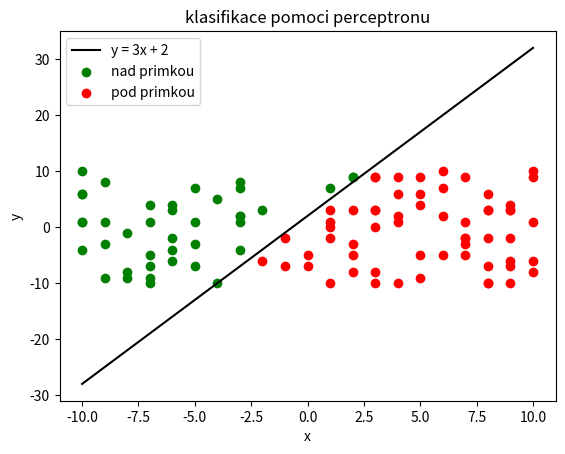

Source code (Python):
import numpy as np
import matplotlib.pyplot as plt

# vygenerovani 100 nahodnych bodu
points = np.random.randint(-10, 11, size=(100, 2))

# definujeme funkci pro vypocet hodnoty y na primce y = 3x + 2
def line(x):
    return 3 * x + 2

# pro kazdy bod urcime jeho klasifikaci (1 = nad primkou, -1 = pod primkou, 0 = na primce)
labels = np.array([1 if point[1] > line(point[0]) else 
                  -1 if point[1] < line(point[0]) else 
                  0 for point in points])

# inicializujeme vahy nahodnymi hodnotami a nastavime bias
weights = np.random.rand(2)
bias = 0.5
# nastavime rychlost uceni (learning rate) a pocet epoch (opakovani treninku)
learning_rate = 0.1
epochs = 100

# trenink perceptronu
for _ in range(epochs):
    # projdeme vsechny body a jejich klasifikace
    for point, label in zip(points, labels):
        # spocitame predikci pomoci soucasnych vah a biasu
        prediction = np.dot(weights, point) + bias
        # urcime vystup perceptronu pomoci funkce signum
        output = np.sign(prediction)
        
        # pokud vystup neodpovida skutecne klasifikaci, upravime vahy a bias
        if output != label:
            weights += learning_rate * label * point
            bias += learning_rate * label

# definujeme funkci perceptronu pro klasifikaci bodu
def perceptron(point):
    # spocitame predikci pomoci natrenovanych vah a biasu
    prediction = np.dot(weights, point) + bias
    # urcime vystup perceptronu pomoci funkce signum
    return np.sign(prediction)

# klasifikujeme body pomoci natrenovaneho perceptronu
point_classifications = [perceptron(point) for point in points]

# pripravime si vizualizaci pomoci matplotlib
fig, ax = plt.subplots()
# definujeme x-ove hodnoty pro kresleni primky
x = np.linspace(-10, 10, 100)

# nakreslime primku y = 3x + 2 pomoci definovane funkce line
ax.plot(x, line(x), label="y = 3x + 2", color='black', linestyle="-")

# rozdelime body do skupin podle klasifikace (1 = nad primkou, -1 = pod primkou, 0 = na primce)
above = np.array([point for point, classification in zip(points, point_classifications) if classification == 1])
below = np.array([point for point, classification in zip(points, point_classifications) if classification == -1])
on_line = np.array([point for point, classification in zip(points, point_classifications) if classification == 0])

# nakreslime body nad primkou zelenou barvou
ax.scatter(above[:, 0], above[:, 1], c='green', label='nad primkou')

#nakreslime body pod primkou cervenou barvou
ax.scatter(below[:, 0], below[:, 1], c='red', label='pod primkou')

#pokud existuji body na primce, nakreslime je modrou barvou
if len(on_line) > 0:
    ax.scatter(on_line[:, 0], on_line[:, 1], c='blue', label='na primce')

ax.legend()
plt.xlabel('x')
plt.ylabel('y')
plt.title('klasifikace pomoci perceptronu')
plt.show()